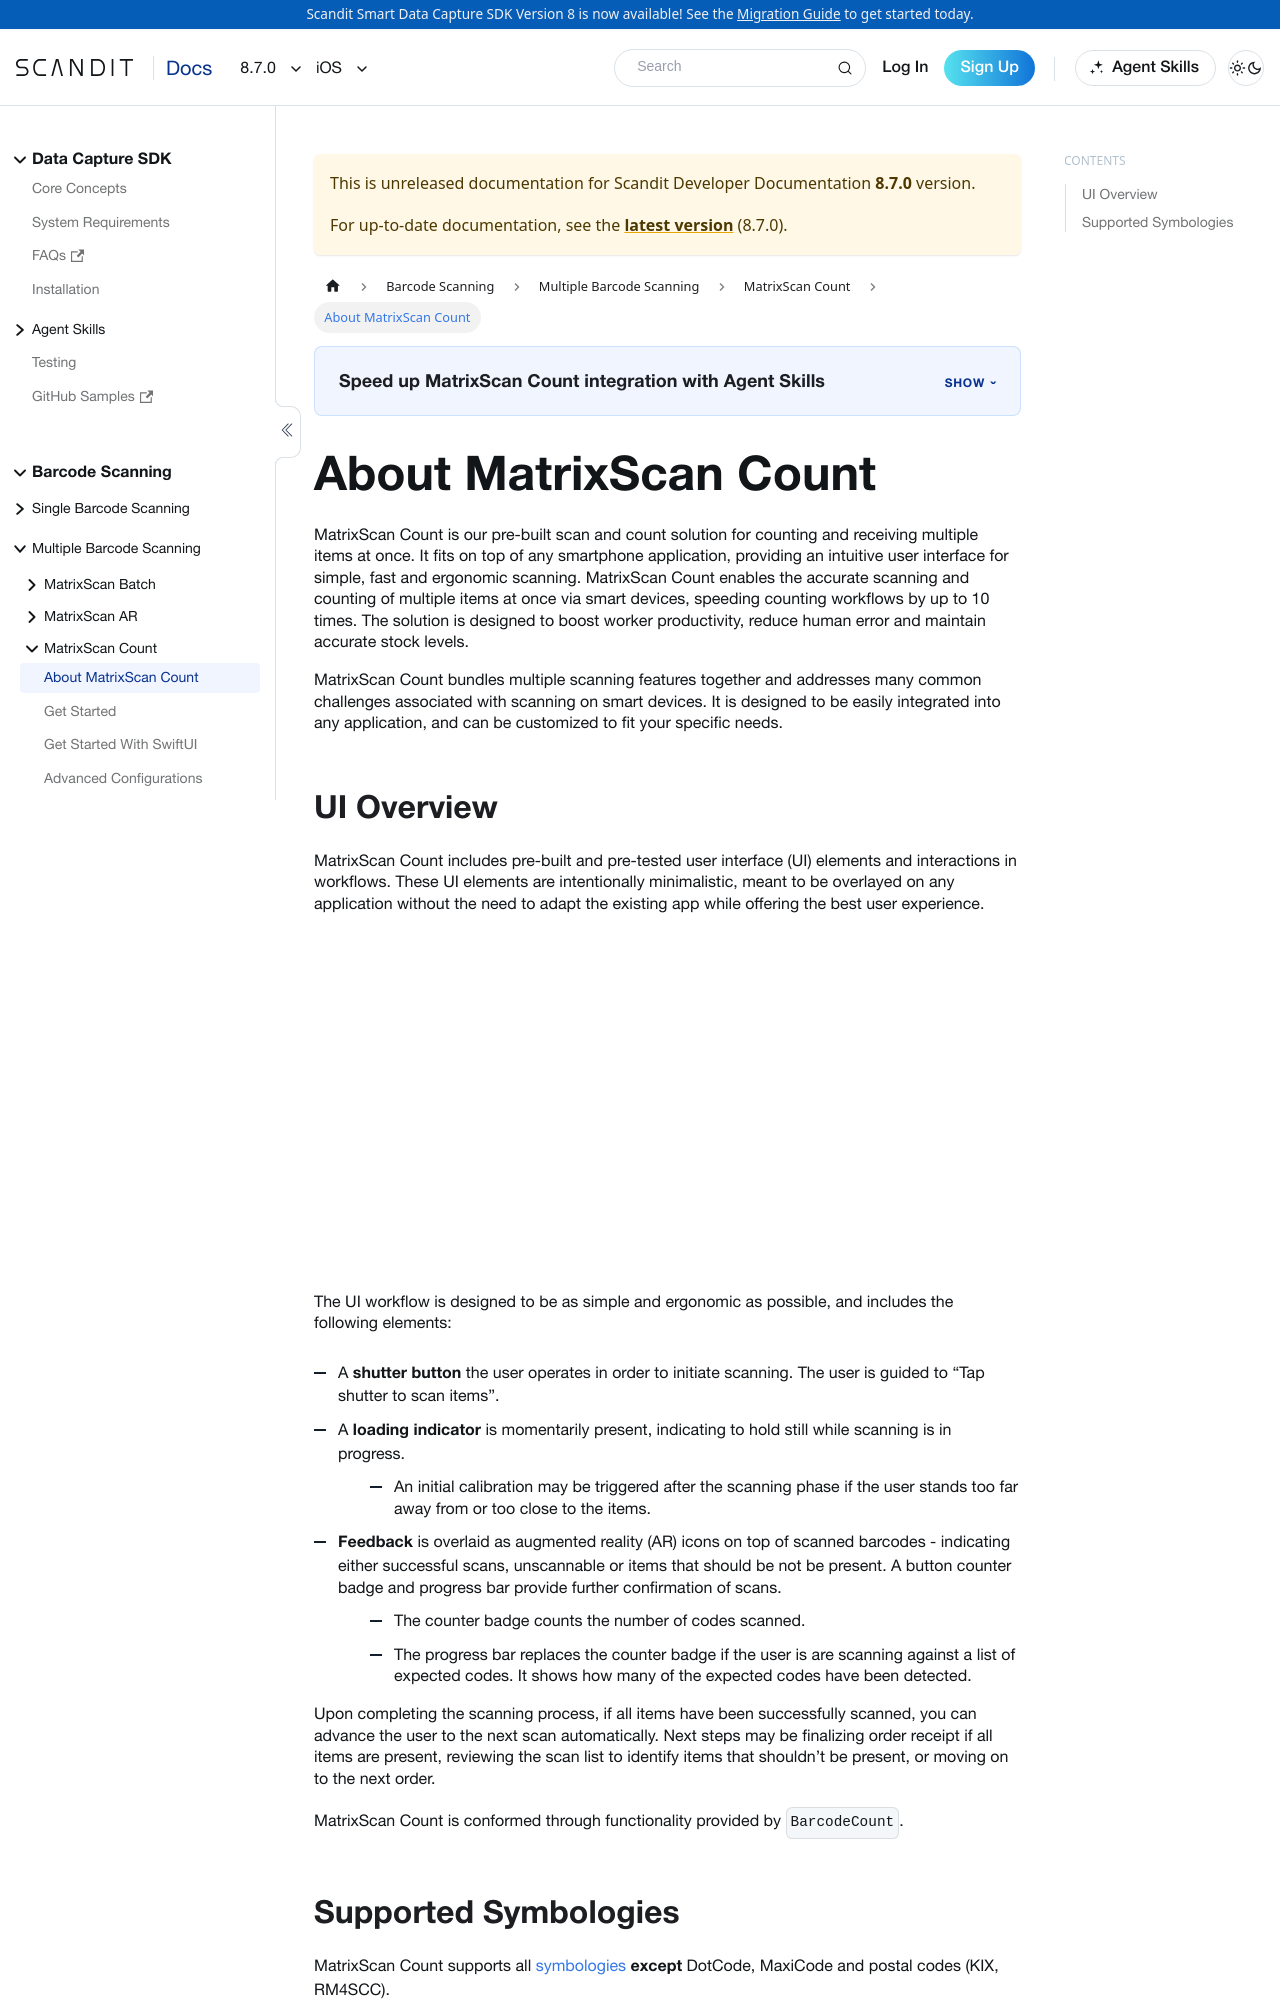

repository: Scandit/data-capture-documentation · page: pr-preview/pr-480/sdks/ios/matrixscan-count/intro/index.html · generator: docusaurus

---
description: "MatrixScan Count scans and counts many barcodes at once in your iOS app."

sidebar_position: 1
pagination_prev: null
framework: ios
keywords:
  - ios
---

# About MatrixScan Count

import AboutMatrixScanCount from '../../../partials/in
